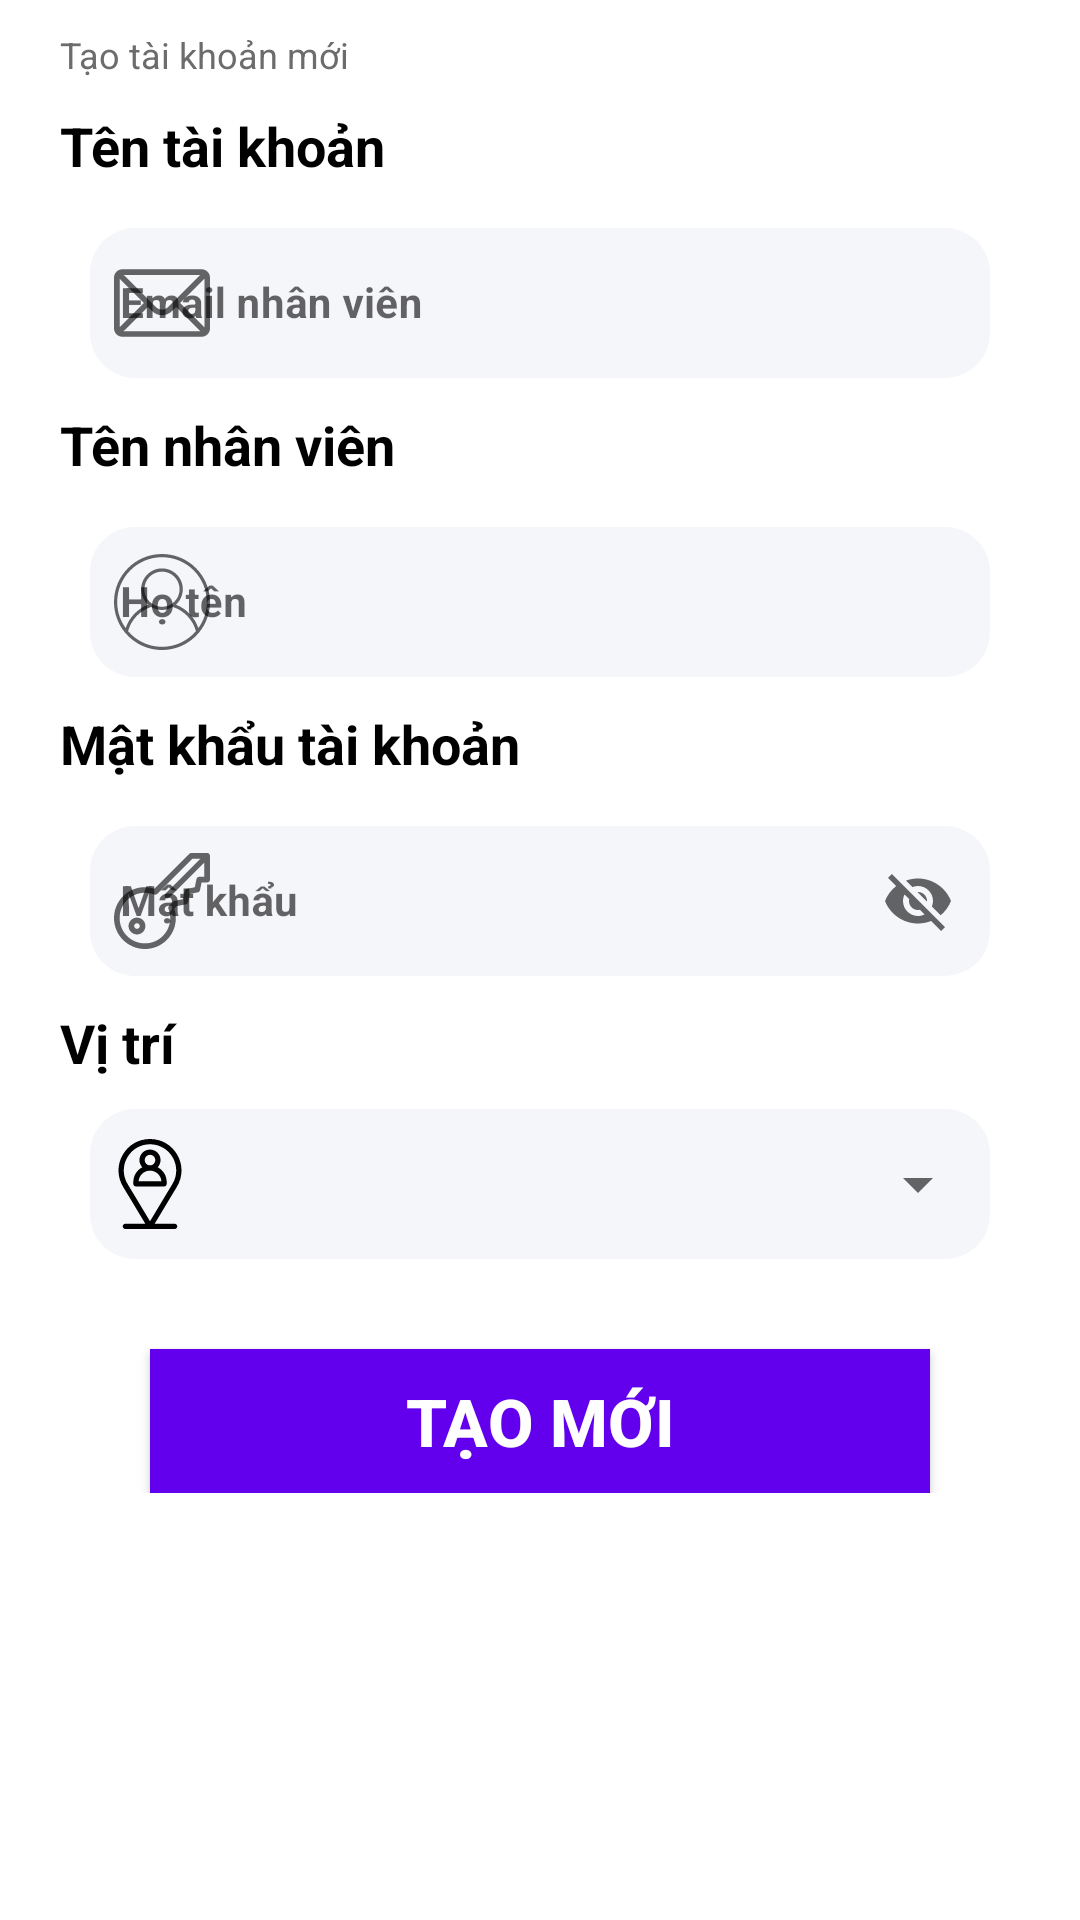

This screen was rendered from an Android layout file. Write that file and the resources it references.
<!-- AndroidManifest.xml: application theme Theme.CompanyManagement -->
<!-- res/layout/fragment_employe_register.xml -->
<?xml version="1.0" encoding="utf-8"?>
<androidx.core.widget.NestedScrollView xmlns:android="http://schemas.android.com/apk/res/android"
    xmlns:app="http://schemas.android.com/apk/res-auto"
    xmlns:tools="http://schemas.android.com/tools"
    android:id="@+id/scrollView"
    android:layout_width="match_parent"
    android:layout_height="match_parent"
    android:fillViewport="true">
    <FrameLayout
        android:layout_width="match_parent"
        android:layout_height="match_parent"
        android:background="@color/white"
        tools:context=".viewcontroller.fragment.employe.EmployeRegister">

        <LinearLayout
            android:id="@+id/register_layout"
            android:layout_width="match_parent"
            android:layout_height="wrap_content"
            android:gravity="center_horizontal"
            android:orientation="vertical">


            <TextView
                android:layout_width="match_parent"
                android:layout_height="wrap_content"
                android:layout_marginStart="20dp"
                android:layout_marginTop="10dp"
                android:layout_marginEnd="20dp"
                android:gravity="left"
                android:text="@string/detail_employee_register"
                android:textColor="@color/gray"
                android:textSize="12sp" />

            <TextView
                android:layout_width="match_parent"
                android:layout_height="wrap_content"
                android:layout_marginStart="20dp"
                android:layout_marginTop="10dp"
                android:layout_marginEnd="20dp"
                android:gravity="left"
                android:text="@string/detail_employee_account"
                android:textColor="@color/black"
                android:textStyle="bold"
                android:textSize="18sp" />

            <com.google.android.material.textfield.TextInputLayout
                android:id="@+id/tx_rg_email"
                android:layout_width="match_parent"
                android:layout_height="wrap_content"
                style="@style/Widget.MaterialComponents.TextInputLayout.OutlinedBox"
                android:layout_marginTop="10dp"
                android:layout_marginStart="30dp"
                android:layout_marginEnd="30dp"
                app:hintAnimationEnabled="false"
                app:startIconDrawable="@drawable/ic_mail"
                app:endIconMode="clear_text">
                <com.google.android.material.textfield.TextInputEditText
                    android:id="@+id/ed_rg_mail"
                    android:layout_width="match_parent"
                    android:layout_height="50dp"
                    android:background="@drawable/shape_conner_round"
                    android:gravity="center|left"
                    android:hint="@string/hint_mail"
                    android:inputType="textEmailAddress"
                    android:textColor="@color/black"
                    android:textSize="14sp"
                    android:textStyle="bold"
                    android:padding="10dp"/>
            </com.google.android.material.textfield.TextInputLayout>


            <TextView
                android:layout_width="match_parent"
                android:layout_height="wrap_content"
                android:layout_marginStart="20dp"
                android:layout_marginTop="10dp"
                android:layout_marginEnd="20dp"
                android:gravity="left"
                android:text="@string/detail_employee_name"
                android:textColor="@color/black"
                android:textStyle="bold"
                android:textSize="18sp" />
            <com.google.android.material.textfield.TextInputLayout
                android:layout_width="match_parent"
                android:layout_height="wrap_content"
                style="@style/Widget.MaterialComponents.TextInputLayout.OutlinedBox"
                android:layout_marginTop="10dp"
                android:layout_marginStart="30dp"
                app:hintAnimationEnabled="false"
                android:layout_marginEnd="30dp"
                app:startIconDrawable="@drawable/ic_user"
                app:endIconMode="clear_text">
                <com.google.android.material.textfield.TextInputEditText
                    android:id="@+id/ed_rg_account"
                    android:layout_width="match_parent"
                    android:layout_height="50dp"
                    android:background="@drawable/shape_conner_round"
                    android:gravity="center|left"
                    android:hint="@string/hint_account"
                    android:textColor="@color/black"
                    android:textSize="14sp"
                    android:textStyle="bold"
                    android:padding="10dp"/>
            </com.google.android.material.textfield.TextInputLayout>

            <TextView
                android:layout_width="match_parent"
                android:layout_height="wrap_content"
                android:layout_marginStart="20dp"
                android:layout_marginTop="10dp"
                android:layout_marginEnd="20dp"
                android:gravity="left"
                android:text="@string/detail_employee_password"
                android:textColor="@color/black"
                android:textStyle="bold"
                android:textSize="18sp" />
            <com.google.android.material.textfield.TextInputLayout
                android:id="@+id/tx_rg_pass"
                android:layout_width="match_parent"
                android:layout_height="wrap_content"
                style="@style/Widget.MaterialComponents.TextInputLayout.OutlinedBox"
                android:layout_marginTop="10dp"
                android:layout_marginStart="30dp"
                android:layout_marginEnd="30dp"
                app:startIconDrawable="@drawable/ic_key"
                app:hintAnimationEnabled="false"
                app:endIconDrawable="@drawable/ic_password_eye"
                app:endIconMode="password_toggle">

                <com.google.android.material.textfield.TextInputEditText
                    android:id="@+id/ed_rg_pass"
                    android:layout_width="match_parent"
                    android:layout_height="50dp"
                    android:background="@drawable/shape_conner_round"
                    android:hint="@string/hint_password"
                    android:imeActionLabel="@string/action_sign_in_short"
                    android:imeOptions="actionDone"
                    android:inputType="textPassword"
                    android:textColor="@color/black"
                    android:textSize="14sp"
                    android:textStyle="bold"
                    android:padding="10dp"
                    android:selectAllOnFocus="true" />
            </com.google.android.material.textfield.TextInputLayout>

            <TextView
                android:layout_width="match_parent"
                android:layout_height="wrap_content"
                android:layout_marginStart="20dp"
                android:layout_marginTop="10dp"
                android:layout_marginEnd="20dp"
                android:gravity="left"
                android:text="@string/detail_employee_position"
                android:textColor="@color/black"
                android:textStyle="bold"
                android:textSize="18sp" />
            <LinearLayout
                android:layout_width="match_parent"
                android:layout_height="wrap_content"
                android:layout_marginTop="10dp"
                android:layout_marginStart="30dp"
                android:layout_marginEnd="30dp"
                android:background="@drawable/shape_conner_round"
                android:gravity="center_vertical"
                android:orientation="horizontal">

                <ImageView
                    android:layout_width="35dp"
                    android:layout_height="35dp"
                    android:src="@drawable/ic_position"
                    android:paddingStart="5dp"
                    app:tint="@color/black" />

                <Spinner
                    android:id="@+id/spinner_employee_regist"
                    android:layout_width="match_parent"
                    android:layout_height="50dp"

                    android:gravity="center|left"
                    android:textColor="@color/black"
                    android:textSize="14sp"
                    android:textStyle="bold"
                    android:padding="10dp"/>
            </LinearLayout>

            <Button
                android:id="@+id/b_rg_done"
                android:layout_width="match_parent"
                android:layout_height="wrap_content"
                android:layout_marginStart="50dp"
                android:layout_marginTop="30dp"
                android:layout_marginEnd="50dp"
                android:background="@color/purple_500"
                android:text="@string/done"
                android:textColor="@color/white"
                android:textSize="22sp"
                android:textStyle="bold" />

        </LinearLayout>


    </FrameLayout>
</androidx.core.widget.NestedScrollView>
<!-- resources referenced by this layout -->
<resources>
  <color name="black">#FF000000</color>
  <color name="gray">#6C6C6C</color>
  <color name="purple_500">#FF6200EE</color>
  <color name="white">#FFFFFFFF</color>
  <!-- drawable ic_mail (drawable) -->
  <vector xmlns:android="http://schemas.android.com/apk/res/android"
      android:width="32dp"
      android:height="32dp"
      android:viewportWidth="512"
      android:viewportHeight="512">
    <path
        android:fillColor="#FF000000"
        android:pathData="M467,76H45C20.137,76 0,96.262 0,121v270c0,24.885 20.285,45 45,45h422c24.655,0 45,-20.03 45,-45V121C512,96.306 491.943,76 467,76zM460.698,106c-9.194,9.145 -167.415,166.533 -172.878,171.967c-8.5,8.5 -19.8,13.18 -31.82,13.18s-23.32,-4.681 -31.848,-13.208C220.478,274.284 64.003,118.634 51.302,106H460.698zM30,384.894V127.125L159.638,256.08L30,384.894zM51.321,406l129.587,-128.763l22.059,21.943c14.166,14.166 33,21.967 53.033,21.967c20.033,0 38.867,-7.801 53.005,-21.939l22.087,-21.971L460.679,406H51.321zM482,384.894L352.362,256.08L482,127.125V384.894z"/>
  </vector>
  <!-- drawable ic_password_eye (drawable) -->
  <?xml version="1.0" encoding="utf-8"?>
  <animated-selector xmlns:android="http://schemas.android.com/apk/res/android"
      xmlns:tools="http://schemas.android.com/tools"
      tools:ignore="NewApi">
  
      <item
          android:id="@+id/visible"
          android:drawable="@drawable/design_ic_visibility"
          android:state_checked="true" />
  
      <item
          android:id="@+id/masked"
          android:drawable="@drawable/design_ic_visibility_off" />
  
      <transition
          android:drawable="@drawable/avd_show_password"
          android:fromId="@id/masked"
          android:toId="@id/visible" />
  
      <transition
          android:drawable="@drawable/avd_hide_password"
          android:fromId="@id/visible"
          android:toId="@id/masked" />
  
  </animated-selector>
  <!-- drawable shape_conner_round (drawable) -->
  <?xml version="1.0" encoding="utf-8"?>
  <shape xmlns:android="http://schemas.android.com/apk/res/android"
      android:padding="10dp"
      android:shape="rectangle">
      <solid android:color="@color/bg_editext" />
      <corners
          android:bottomLeftRadius="@dimen/round_radius"
          android:bottomRightRadius="@dimen/round_radius"
          android:topLeftRadius="@dimen/round_radius"
          android:topRightRadius="@dimen/round_radius" />
  </shape>
  <string name="action_sign_in_short">Sign in</string>
  <string name="detail_employee_account">Tên tài khoản</string>
  <string name="detail_employee_name">Tên nhân viên</string>
  <string name="detail_employee_password">Mật khẩu tài khoản</string>
  <string name="detail_employee_position">Vị trí</string>
  <string name="detail_employee_register">Tạo tài khoản mới</string>
  <string name="done">Tạo mới</string>
  <string name="hint_account">Họ tên</string>
  <string name="hint_mail">Email nhân viên</string>
  <string name="hint_password">Mật khẩu</string>
  <style name="Theme.CompanyManagement" parent="Theme.MaterialComponents.DayNight.NoActionBar">
          
          <item name="colorPrimary">@color/purple_500</item>
          <item name="colorPrimaryVariant">@color/purple_700</item>
          <item name="colorOnPrimary">@color/white</item>
          
          <item name="colorSecondary">@color/teal_200</item>
          <item name="colorSecondaryVariant">@color/teal_700</item>
          <item name="colorOnSecondary">@color/black</item>
          
          <item name="android:statusBarColor" tools:targetApi="l">?attr/colorPrimaryVariant</item>
          
      </style>
  <color name="bg_editext">#F5F6FA</color>
  <dimen name="round_radius">15dp</dimen>
  <color name="purple_700">#FF3700B3</color>
  <color name="teal_200">#FF03DAC5</color>
  <color name="teal_700">#FF018786</color>
</resources>
